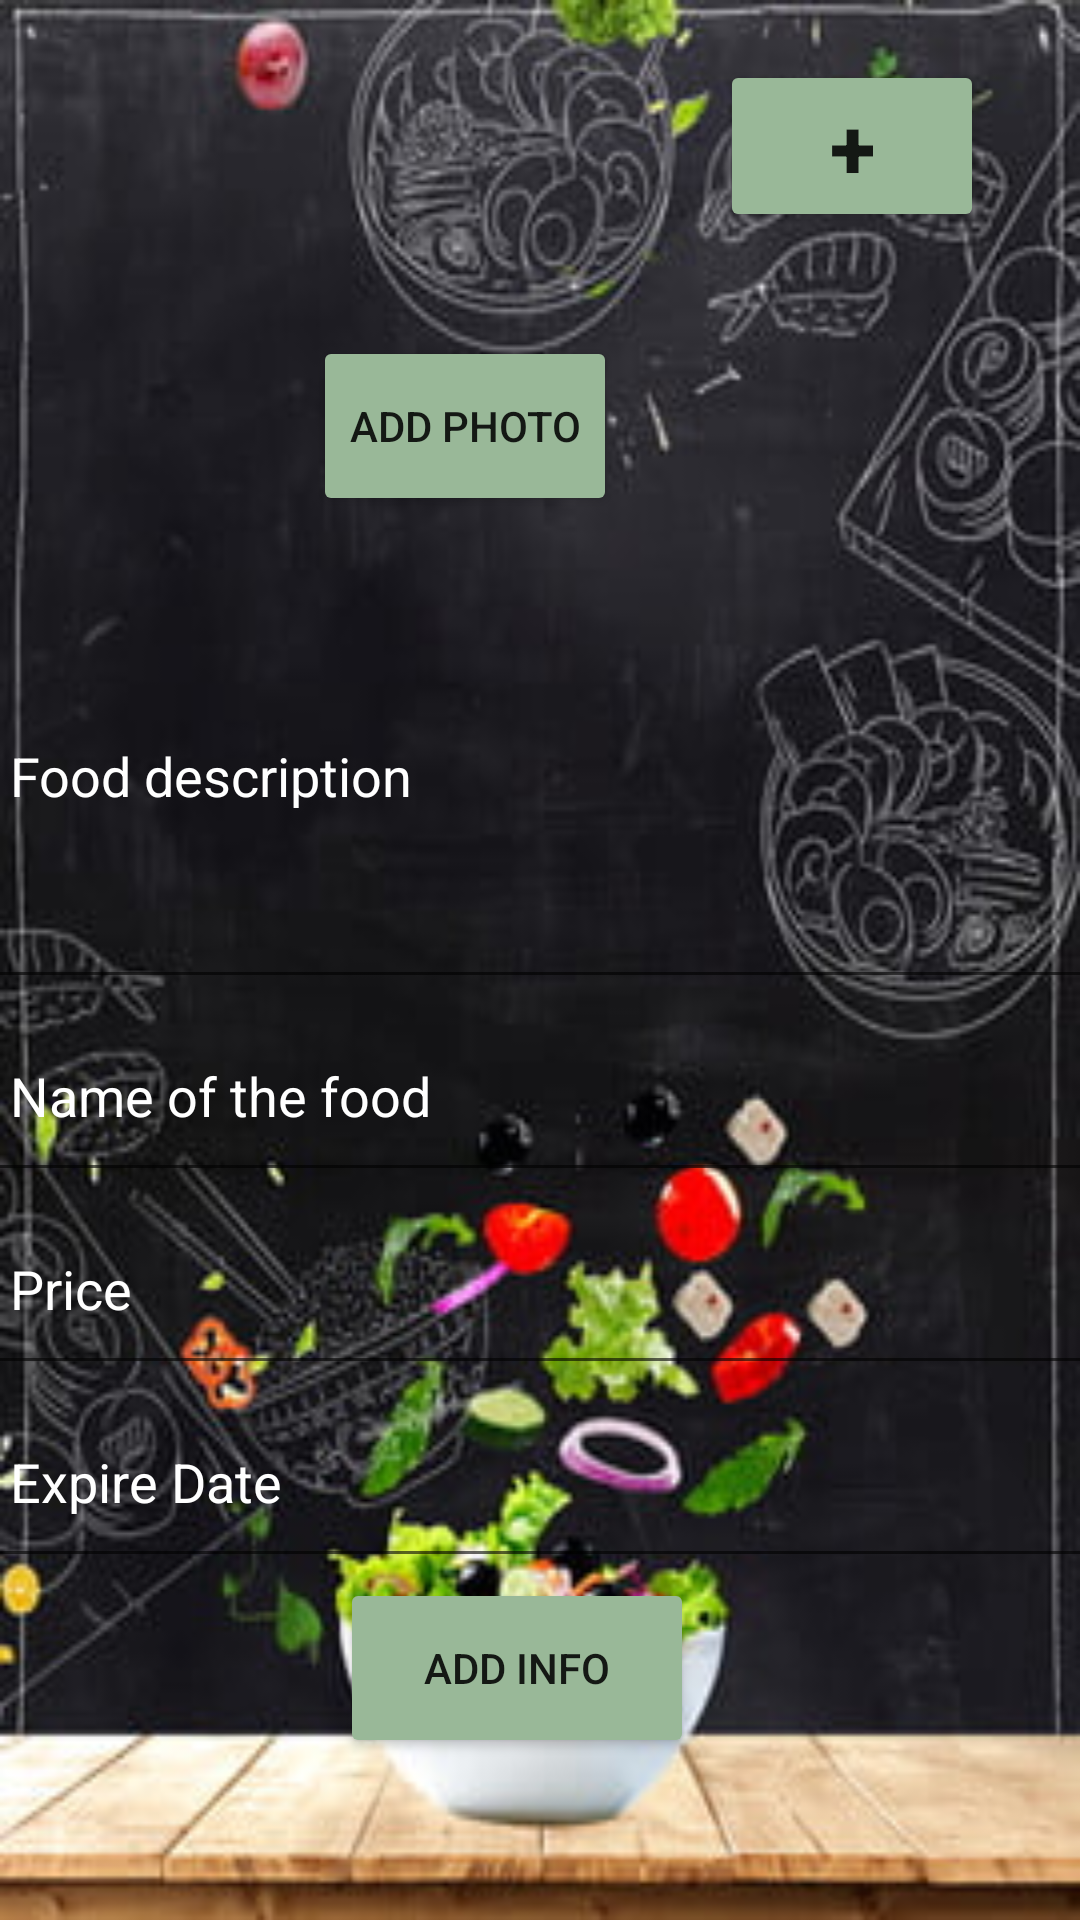

Layout XML and referenced resources for this Android screen:
<!-- AndroidManifest.xml: application theme Theme.NewFYP -->
<!-- res/layout/activity_food_add.xml -->
<?xml version="1.0" encoding="utf-8"?>
<androidx.constraintlayout.widget.ConstraintLayout xmlns:android="http://schemas.android.com/apk/res/android"
    xmlns:app="http://schemas.android.com/apk/res-auto"
    xmlns:tools="http://schemas.android.com/tools"
    android:layout_width="match_parent"
    android:layout_height="match_parent"
    android:background="@drawable/foodback2"
    android:onClick="add_new"
    android:orientation="vertical"
    tools:context=".Common.Food_add">


    <LinearLayout
        android:id="@+id/linearLayout"
        android:layout_width="398dp"
        android:layout_height="200dp"
        android:layout_marginTop="72dp"

        android:orientation="vertical"
        app:layout_constraintEnd_toEndOf="parent"
        app:layout_constraintHorizontal_bias="0.692"
        app:layout_constraintStart_toStartOf="parent"
        app:layout_constraintTop_toTopOf="parent"
        tools:ignore="MissingConstraints">

        <Button
            android:id="@+id/add_photo_btn"
            android:layout_width="wrap_content"
            android:layout_height="60dp"

            android:layout_marginStart="130dp"
            android:layout_marginTop="40dp"
            android:backgroundTint="@color/green"
            android:onClick="selectImage"

            android:text="Add photo"
            app:layout_constraintEnd_toEndOf="parent"
            app:layout_constraintStart_toStartOf="parent"
            app:layout_constraintTop_toTopOf="parent" />
    </LinearLayout>

    <LinearLayout
        android:id="@+id/linearLayout2"
        android:layout_width="394dp"
        android:layout_height="456dp"
        android:orientation="vertical"
        app:layout_constraintBottom_toBottomOf="parent"
        app:layout_constraintEnd_toEndOf="parent"
        app:layout_constraintStart_toStartOf="parent">

        <EditText
            android:id="@+id/food_description"
            android:layout_width="match_parent"
            android:layout_height="149dp"
            android:ems="10"
            android:inputType="textPersonName"
            android:padding="20dp"
            android:text="Food description"
            android:textColor="@color/white" />

        <EditText
            android:id="@+id/food_name"
            android:layout_width="match_parent"
            android:layout_height="wrap_content"
            android:ems="10"
            android:inputType="textPersonName"
            android:padding="20dp"
            android:text="Name of the food"
            android:textColor="@color/white" />

        <EditText
            android:id="@+id/food_price"
            android:layout_width="match_parent"
            android:layout_height="wrap_content"
            android:ems="10"
            android:inputType="textPersonName"
            android:padding="20dp"
            android:text="Price"
            android:textColor="@color/white" />

        <EditText
            android:id="@+id/expire_date"
            android:layout_width="match_parent"
            android:layout_height="wrap_content"
            android:ems="10"
            android:inputType="textPersonName"
            android:padding="20dp"
            android:text="Expire Date"
            android:textColor="@color/white" />

        <Button
            android:id="@+id/food_info_btn"
            android:layout_width="118dp"
            android:layout_height="60dp"
            android:layout_marginStart="130dp"
            android:backgroundTint="@color/green"
            android:onClick="ownerPage"
            android:text="Add Info"
            app:layout_constraintEnd_toEndOf="parent"
            app:layout_constraintStart_toEndOf="@+id/expire_date"
            app:layout_constraintStart_toStartOf="parent" />
    </LinearLayout>

    <Button
        android:id="@+id/add_button"
        android:layout_width="wrap_content"
        android:layout_height="wrap_content"
        android:layout_marginTop="20dp"
        android:backgroundTint="@color/green"
        android:text="+"
        android:textSize="28sp"
        android:textStyle="bold"
        app:layout_constraintBottom_toTopOf="@+id/linearLayout"
        app:layout_constraintEnd_toEndOf="parent"
        app:layout_constraintHorizontal_bias="0.882"
        app:layout_constraintStart_toStartOf="parent"
        app:layout_constraintTop_toTopOf="parent"
        app:layout_constraintVertical_bias="0.0">

    </Button>
</androidx.constraintlayout.widget.ConstraintLayout>
<!-- resources referenced by this layout -->
<resources>
  <color name="green">#99B898</color>
  <color name="white">#FFFFFFFF</color>
  <!-- drawable foodback2: jpg bitmap (drawable-v24, 27602 bytes) -->
  <style name="Theme.NewFYP" parent="Theme.MaterialComponents.DayNight.NoActionBar">
          
          <item name="colorPrimary">@color/purple_500</item>
          <item name="colorPrimaryVariant">@color/purple_700</item>
          <item name="colorOnPrimary">@color/white</item>
          
          <item name="colorSecondary">@color/teal_200</item>
          <item name="colorSecondaryVariant">@color/teal_700</item>
          <item name="colorOnSecondary">@color/black</item>
          
          <item name="android:statusBarColor" tools:targetApi="l">?attr/colorPrimaryVariant</item>
          
      </style>
  <color name="purple_500">#FF6200EE</color>
  <color name="purple_700">#FF3700B3</color>
  <color name="teal_200">#FF03DAC5</color>
  <color name="teal_700">#FF018786</color>
  <color name="black">#FF000000</color>
</resources>
